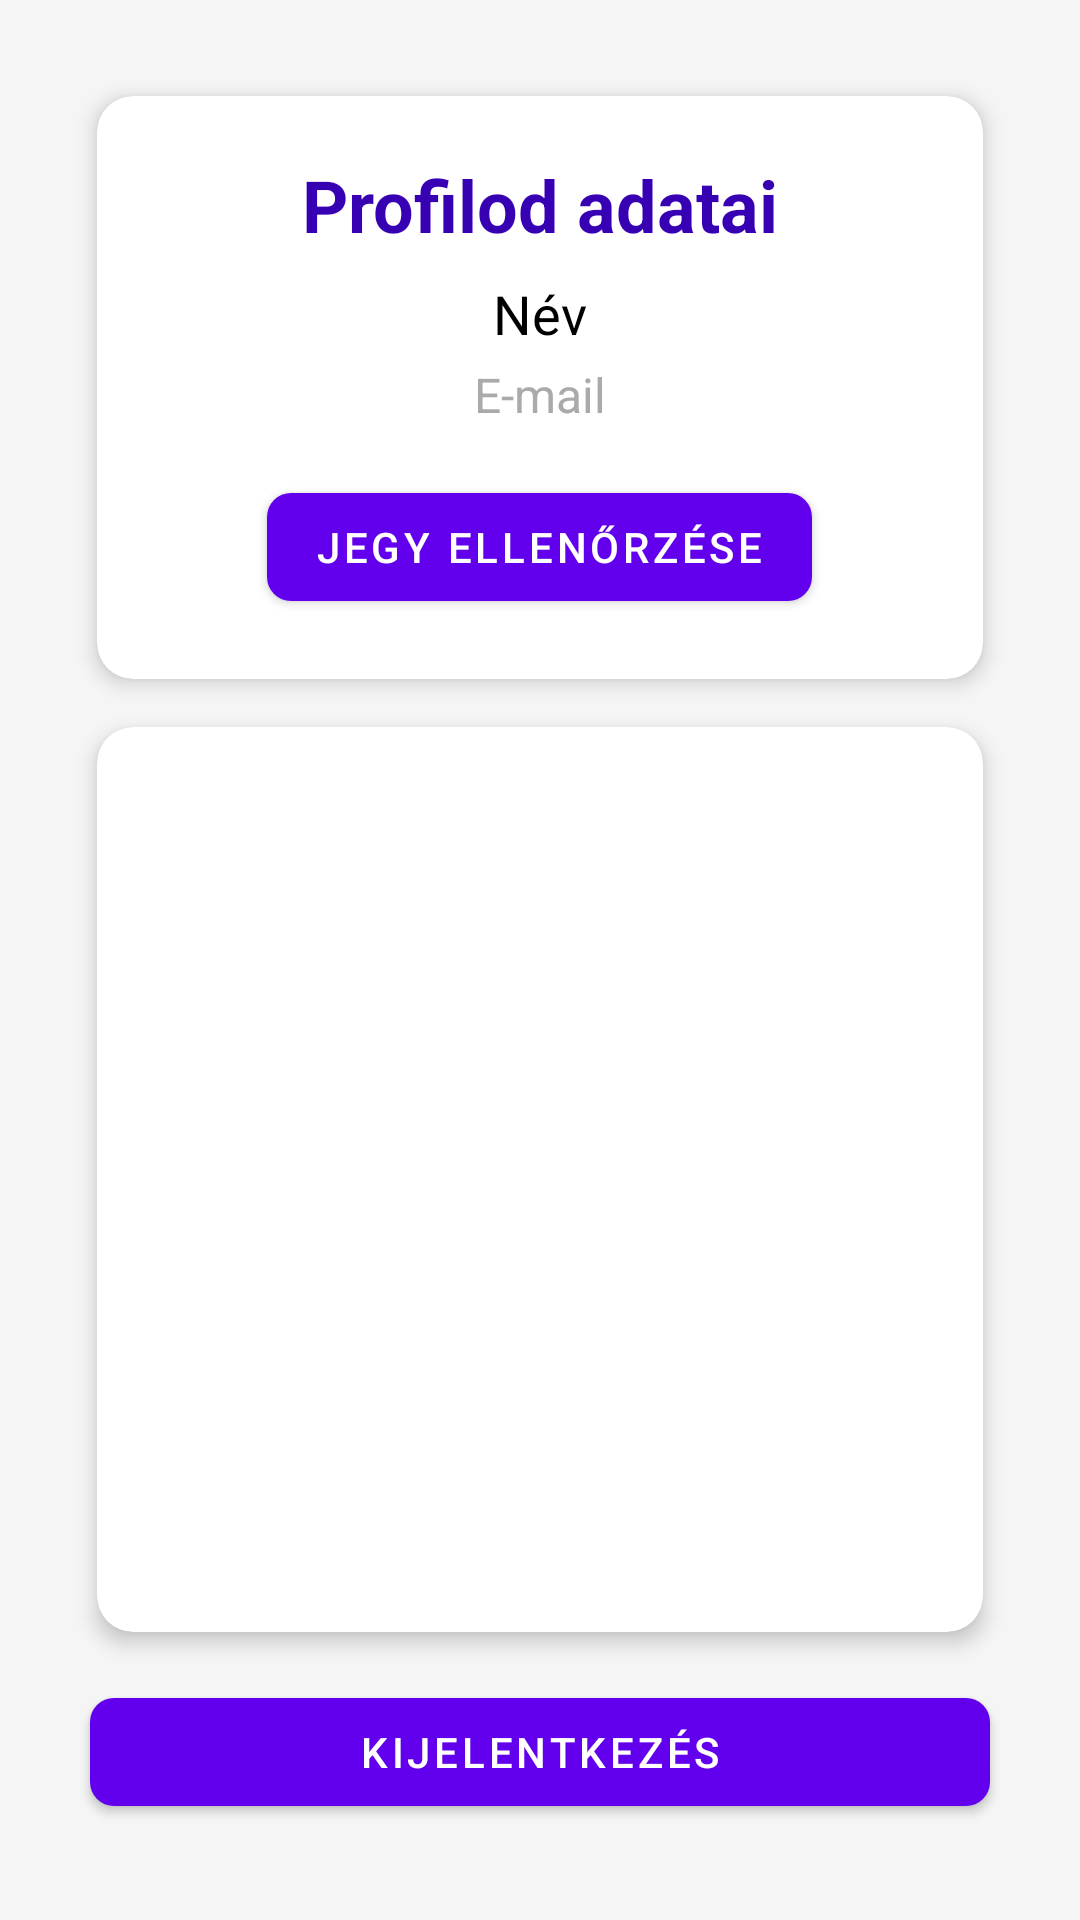

Produce the Android XML layout that renders to this screen, including the resource entries it uses.
<!-- AndroidManifest.xml: application theme Theme.Koncertjegy -->
<!-- res/layout/fragment_profile.xml -->
<?xml version="1.0" encoding="utf-8"?>
<androidx.constraintlayout.widget.ConstraintLayout xmlns:android="http://schemas.android.com/apk/res/android"
    xmlns:app="http://schemas.android.com/apk/res-auto"
    android:layout_width="match_parent"
    android:layout_height="match_parent"
    android:padding="16dp"
    android:background="#F5F5F5">

    <com.google.android.material.card.MaterialCardView
        android:id="@+id/cardProfile"
        android:layout_width="0dp"
        android:layout_height="wrap_content"
        app:layout_constraintWidth_percent="0.9"
        app:layout_constraintWidth_max="400dp"
        app:layout_constraintTop_toTopOf="parent"
        app:layout_constraintStart_toStartOf="parent"
        app:layout_constraintEnd_toEndOf="parent"
        android:layout_marginTop="16dp"
        app:cardElevation="4dp"
        app:cardCornerRadius="12dp"
        app:cardBackgroundColor="@android:color/white">

        <LinearLayout
            android:layout_width="match_parent"
            android:layout_height="wrap_content"
            android:orientation="vertical"
            android:padding="20dp"
            android:gravity="center">

            <TextView
                android:id="@+id/textViewProfile"
                android:layout_width="wrap_content"
                android:layout_height="wrap_content"
                android:text="Profilod adatai"
                android:textSize="24sp"
                android:textStyle="bold"
                android:textColor="@color/purple_700" />

            <TextView
                android:id="@+id/textViewName"
                android:layout_width="wrap_content"
                android:layout_height="wrap_content"
                android:text="Név"
                android:textSize="18sp"
                android:textColor="@android:color/black"
                android:layout_marginTop="8dp" />

            <TextView
                android:id="@+id/textViewEmail"
                android:layout_width="wrap_content"
                android:layout_height="wrap_content"
                android:text="E-mail"
                android:textSize="16sp"
                android:textColor="@android:color/darker_gray"
                android:layout_marginTop="4dp" />

            <com.google.android.material.button.MaterialButton
                android:id="@+id/buttonScanQR"
                android:layout_width="wrap_content"
                android:layout_height="wrap_content"
                android:text="Jegy ellenőrzése"
                android:textColor="@android:color/white"
                app:backgroundTint="@color/purple_500"
                app:cornerRadius="8dp"
                app:rippleColor="@color/teal_200"
                android:layout_marginTop="16dp" />

        </LinearLayout>
    </com.google.android.material.card.MaterialCardView>

    <com.google.android.material.card.MaterialCardView
        android:id="@+id/cardPurchasedTickets"
        android:layout_width="0dp"
        android:layout_height="0dp"
        app:layout_constraintWidth_percent="0.9"
        app:layout_constraintWidth_max="400dp"
        app:layout_constraintTop_toBottomOf="@id/cardProfile"
        app:layout_constraintBottom_toTopOf="@id/buttonLogout"
        app:layout_constraintStart_toStartOf="parent"
        app:layout_constraintEnd_toEndOf="parent"
        android:layout_marginTop="16dp"
        android:layout_marginBottom="16dp"
        app:cardElevation="4dp"
        app:cardCornerRadius="12dp"
        app:cardBackgroundColor="@android:color/white">

        <androidx.recyclerview.widget.RecyclerView
            android:id="@+id/recyclerViewPurchasedTickets"
            android:layout_width="match_parent"
            android:layout_height="match_parent"
            android:padding="8dp" />

    </com.google.android.material.card.MaterialCardView>

    <com.google.android.material.button.MaterialButton
        android:id="@+id/buttonLogout"
        android:layout_width="0dp"
        android:layout_height="wrap_content"
        app:layout_constraintWidth_percent="0.6"
        app:layout_constraintWidth_min="200dp"
        app:layout_constraintWidth_max="300dp"
        android:text="Kijelentkezés"
        android:textColor="@android:color/white"
        app:backgroundTint="@color/purple_500"
        app:cornerRadius="8dp"
        app:rippleColor="@color/teal_200"
        app:layout_constraintBottom_toBottomOf="parent"
        app:layout_constraintStart_toStartOf="parent"
        app:layout_constraintEnd_toEndOf="parent"
        android:layout_marginBottom="16dp" />

</androidx.constraintlayout.widget.ConstraintLayout>
<!-- resources referenced by this layout -->
<resources>
  <color name="purple_500">#6200EE</color>
  <color name="purple_700">#3700B3</color>
  <color name="teal_200">#03DAC5</color>
  <style name="Theme.Koncertjegy" parent="Theme.MaterialComponents.DayNight.NoActionBar">
          <item name="colorPrimary">@color/purple_500</item>
          <item name="colorPrimaryVariant">@color/purple_700</item>
          <item name="colorOnPrimary">@color/white</item>
          <item name="colorSecondary">@color/teal_200</item>
          <item name="colorSecondaryVariant">@color/teal_200</item>
          <item name="colorOnSecondary">@color/black</item>
          <item name="android:statusBarColor" tools:targetApi="l">?attr/colorPrimaryVariant</item>
      </style>
  <color name="white">#FFFFFF</color>
  <color name="black">#000000</color>
</resources>
